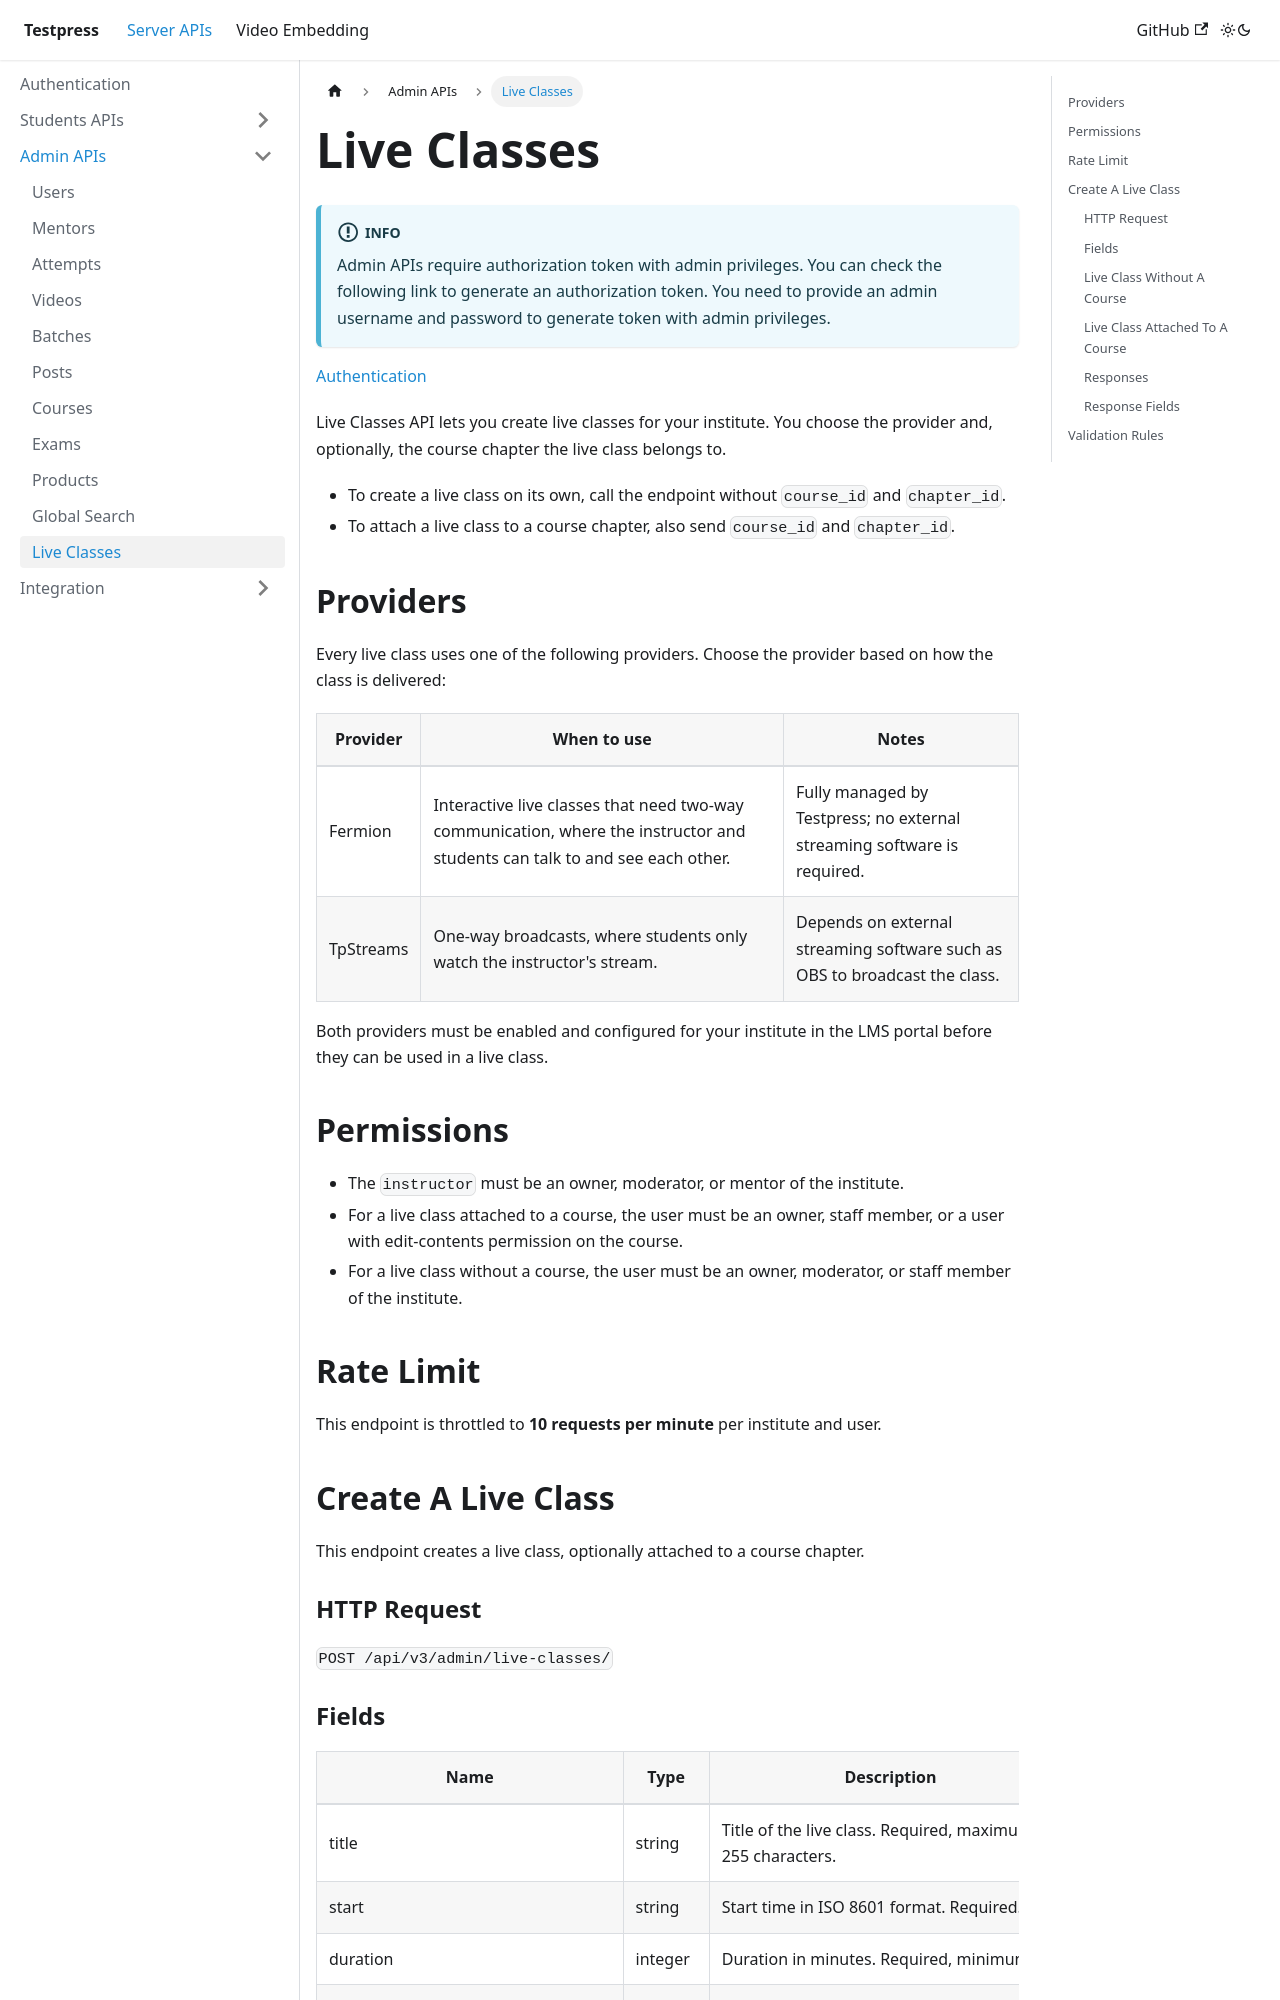

repository: testpress/testpress_docs · page: docs/server-api/admin-apis/live-classes/index.html · generator: docusaurus

---
sidebar_position: 12
---

import Tabs from '@theme/Tabs';
import TabItem from '@theme/TabItem';

# Live Classes

:::important

Admin APIs require authorization token with admin privileges. You can check the following link to generate an authorization token. You need to provide an admin username and password to generate token with admin privileges.

:::

[Authentication](https://testpress.github.io/testpress_docs/docs/intro)

Live Classes API lets you create live classes for your institute. You choose the provider and, optionally, the course chapter the live class belongs to.

- To create a live class on its own, call the endpoint without `course_id` and `chapter_id`.
- To attach a live class to a course chapter, also send `course_id` and `chapter_id`.

## Providers

Every live class uses one of the following providers. Choose the provider based on how the class is delivered:

| Provider | When to use | Notes |
|---|---|---|
| Fermion | Interactive live classes that need two-way communication, where the instructor and students can talk to and see each other. | Fully managed by Testpress; no external streaming software is required. |
| TpStreams | One-way broadcasts, where students only watch the instructor's stream. | Depends on external streaming software such as OBS to broadcast the class. |

Both providers must be enabled and configured for your institute in the LMS portal before they can be used in a live class.

## Permissions

- The `instructor` must be an owner, moderator, or mentor of the institute.
- For a live class attached to a course, the user must be an owner, staff member, or a user with edit-contents permission on the course.
- For a live class without a course, the user must be an owner, moderator, or staff member of the institute.

## Rate Limit

This endpoint is throttled to **10 requests per minute** per institute and user.

## Create A Live Class

This endpoint creates a live class, optionally attached to a course chapter.

### HTTP Request

`POST /api/v3/admin/live-classes/`
